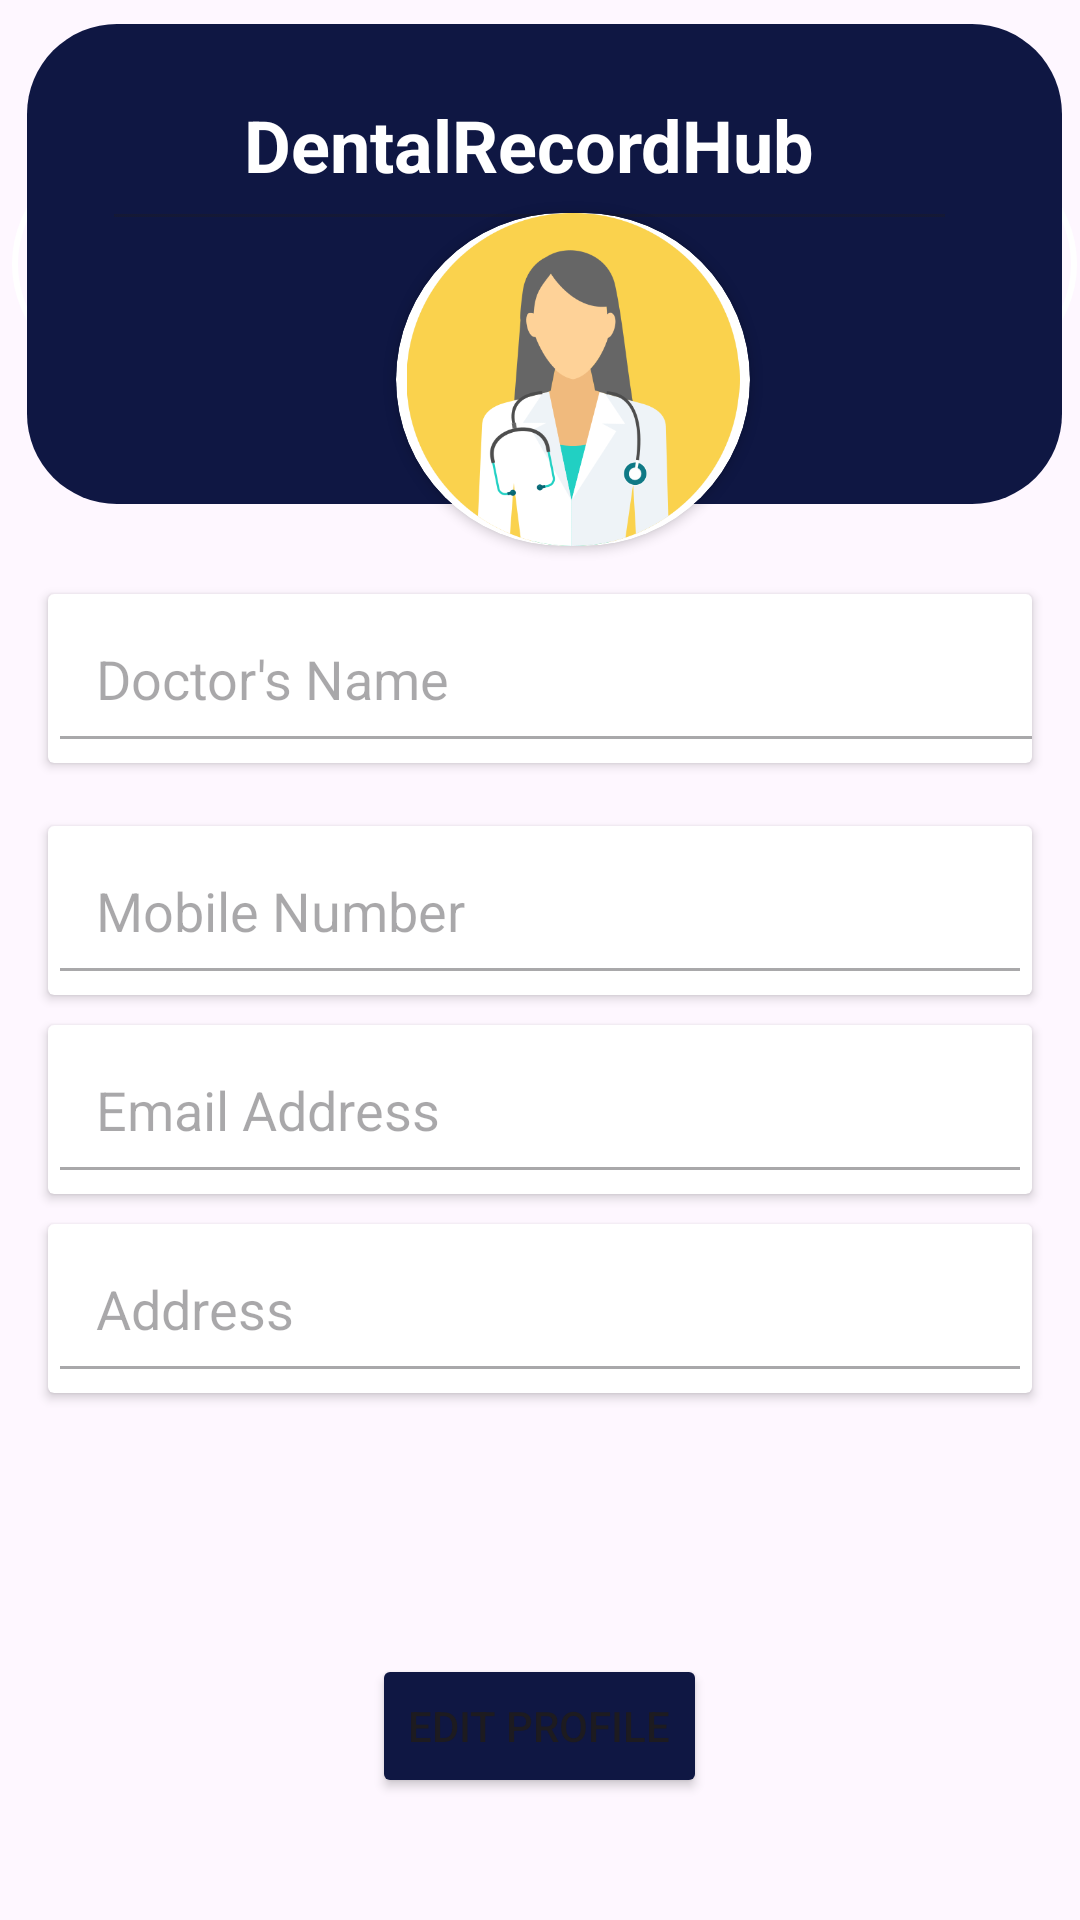

The Android layout XML behind this screen, and the referenced resources:
<!-- AndroidManifest.xml: application theme Theme.Home -->
<!-- res/layout/activity_imageview.xml -->
<?xml version="1.0" encoding="utf-8"?>
<RelativeLayout xmlns:android="http://schemas.android.com/apk/res/android"
    xmlns:app="http://schemas.android.com/apk/res-auto"
    xmlns:tools="http://schemas.android.com/tools"
    android:layout_width="match_parent"
    android:layout_height="match_parent"
    tools:context=".imageview">

    <ImageView
        android:id="@+id/shruti1"
        android:layout_width="406dp"
        android:layout_height="160dp"
        android:layout_alignParentStart="true"
        android:layout_alignParentTop="true"
        android:layout_alignParentEnd="true"
        android:layout_marginStart="4dp"
        android:layout_marginTop="8dp"
        android:layout_marginEnd="1dp"
        android:background="@drawable/circular"
        android:scaleType="centerCrop"
        android:src="@drawable/ba"
        android:paddingLeft="5dp"
        android:paddingRight="5dp"
        />

    <EditText
        android:id="@+id/docshruti2"
        android:layout_width="335dp"
        android:layout_height="wrap_content"
        android:layout_alignParentStart="true"
        android:layout_alignParentTop="true"
        android:layout_alignParentEnd="true"
        android:layout_centerHorizontal="true"
        android:layout_marginStart="34dp"
        android:layout_marginTop="16dp"
        android:layout_marginEnd="41dp"
        android:enabled="false"
        android:gravity="center"
        android:padding="16dp"
        android:text="DentalRecordHub"
        android:textColor="@color/white"
        android:textSize="24dp"
        android:textStyle="bold" />

    <androidx.cardview.widget.CardView
        android:id="@+id/name_card"
        android:layout_width="381dp"
        android:layout_height="wrap_content"
        android:layout_below="@id/shruti1"
        android:layout_marginStart="16dp"
        android:layout_marginLeft="16dp"
        android:layout_marginTop="30dp"
        android:layout_marginEnd="16dp"
        android:layout_marginRight="16dp"
        android:layout_marginBottom="5dp"
        android:elevation="4dp">

        <EditText
            android:id="@+id/dshr"
            android:layout_width="384dp"
            android:layout_height="match_parent"
            android:enabled="false"
            android:hint="Doctor's Name"
            android:padding="16dp" />

    </androidx.cardview.widget.CardView>

    <androidx.cardview.widget.CardView
        android:id="@+id/mobile_card"
        android:layout_width="match_parent"
        android:layout_height="wrap_content"
        android:layout_marginStart="16dp"
        android:layout_marginEnd="16dp"
        android:layout_marginTop="16dp"
        android:elevation="4dp"
        android:layout_below="@id/name_card">

        <EditText
            android:id="@+id/shrutinumber"
            android:layout_width="match_parent"
            android:layout_height="wrap_content"
            android:enabled="false"
            android:hint="Mobile Number"
            android:padding="16dp" />

    </androidx.cardview.widget.CardView>

    <androidx.cardview.widget.CardView
        android:id="@+id/email_card"
        android:layout_width="match_parent"
        android:layout_height="wrap_content"
        android:layout_marginStart="16dp"
        android:layout_marginEnd="16dp"
        android:layout_marginTop="10dp"
        android:elevation="4dp"
        android:layout_below="@id/mobile_card">

        <EditText
            android:id="@+id/shrutiemail"
            android:layout_width="match_parent"
            android:layout_height="wrap_content"
            android:hint="Email Address"
            android:padding="16dp"
            android:enabled="false"/>

    </androidx.cardview.widget.CardView>

    <androidx.cardview.widget.CardView
        android:id="@+id/address_card"
        android:layout_width="match_parent"
        android:layout_height="wrap_content"
        android:layout_marginStart="16dp"
        android:layout_marginEnd="16dp"
        android:layout_marginTop="10dp"
        android:elevation="4dp"
        android:layout_below="@id/email_card">

        <EditText
            android:id="@+id/addressshruti"
            android:layout_width="match_parent"
            android:layout_height="wrap_content"
            android:hint="Address"
            android:padding="16dp"
            android:enabled="false"/>

    </androidx.cardview.widget.CardView>

    <Button
        android:id="@+id/editshruti"
        android:layout_width="wrap_content"
        android:layout_height="wrap_content"
        android:layout_below="@id/address_card"
        android:layout_centerHorizontal="true"
        android:layout_marginTop="87dp"
        android:backgroundTint="#0F1743"
        android:text="Edit Profile" />

    <Button
        android:id="@+id/saveshruti"
        android:layout_width="wrap_content"
        android:layout_height="wrap_content"
        android:text="Save"
        android:layout_below="@id/editshruti"
        android:layout_centerHorizontal="true"
        android:layout_marginTop="16dp"
        android:visibility="gone"
        android:backgroundTint="#0F1743"
        />

    
    
    
    
    
    
    
    
    <androidx.cardview.widget.CardView
        android:layout_width="wrap_content"
        android:layout_height="wrap_content"
        android:layout_alignParentStart="true"
        android:layout_alignParentTop="true"
        android:layout_centerHorizontal="true"
        android:layout_marginStart="132dp"
        android:layout_marginTop="71dp"
        app:cardCornerRadius="56dp">

        <ImageView
            android:id="@+id/image2shruti"
            android:layout_width="118dp"
            android:layout_height="111dp"
            app:srcCompat="@drawable/img_7" />

    </androidx.cardview.widget.CardView>

</RelativeLayout>
<!-- resources referenced by this layout -->
<resources>
  <color name="white">#FFFFFFFF</color>
  <!-- drawable ba (drawable) -->
  <?xml version="1.0" encoding="utf-8"?>
  <selector xmlns:android="http://schemas.android.com/apk/res/android">
      <item>
          <shape android:shape="rectangle">
              <solid android:color="#0F1743"/>
              <corners android:radius="30dp"/>
          </shape>
      </item>
  </selector>
  <!-- drawable circular (drawable) -->
  <shape xmlns:android="http://schemas.android.com/apk/res/android"
      android:shape="oval">
      <solid android:color="@android:color/transparent" />
      <stroke
          android:width="2dp"
          android:color="@color/white" /> 
  </shape>
  <!-- drawable img_7: png bitmap (drawable, 34478 bytes) -->
  <style name="Theme.Home" parent="Base.Theme.Home" />
  <style name="Base.Theme.Home" parent="Theme.Material3.DayNight.NoActionBar">
          
          
      </style>
</resources>
